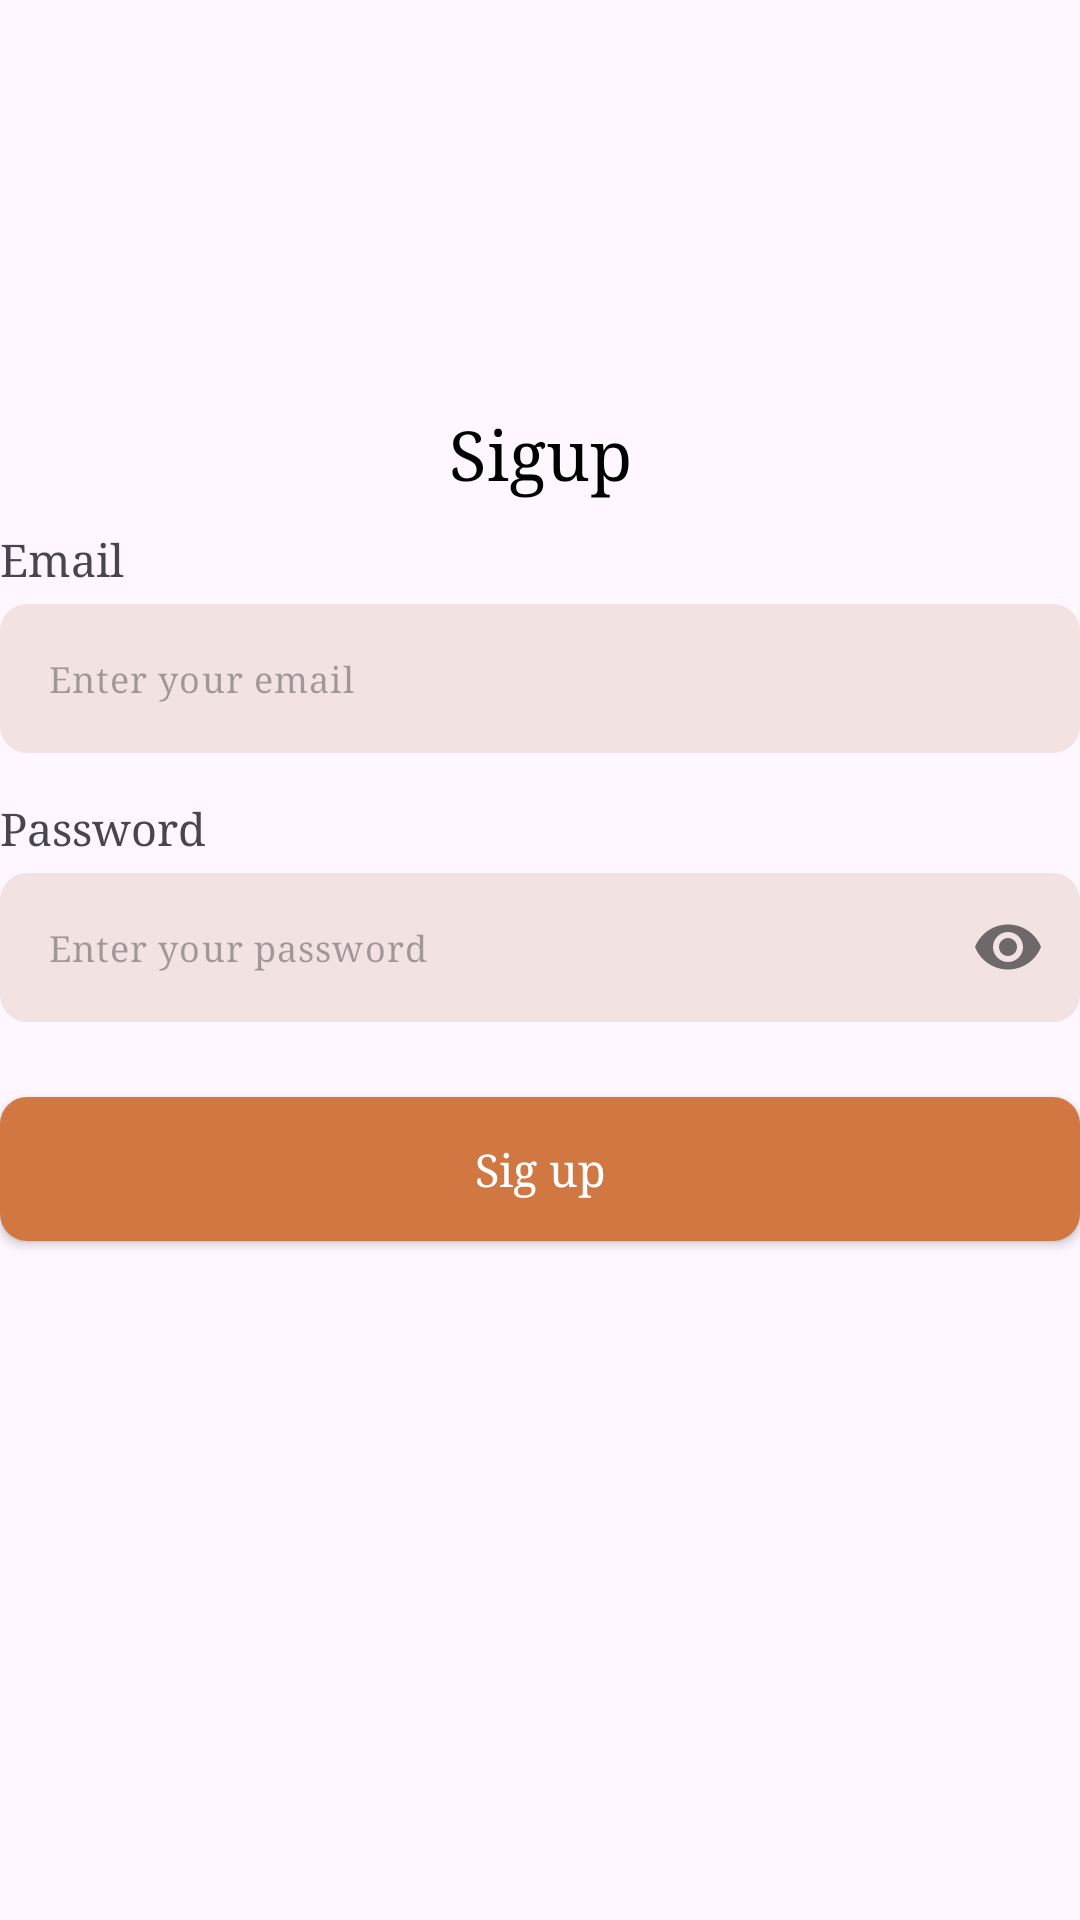

Android layout source for this screen:
<!-- AndroidManifest.xml: application theme Theme.Lab1RestApiApplication -->
<!-- res/layout/activity_sig_up.xml -->
<?xml version="1.0" encoding="utf-8"?>
<RelativeLayout xmlns:android="http://schemas.android.com/apk/res/android"
    xmlns:app="http://schemas.android.com/apk/res-auto"
    xmlns:tools="http://schemas.android.com/tools"
    android:layout_width="match_parent"
    android:layout_height="match_parent"
    android:layout_marginHorizontal="10dp"
    android:layout_marginVertical="10dp"
    tools:context=".SigUpActivity">

    <ImageView
        android:id="@+id/ivBack"
        android:layout_width="25dp"
        android:layout_height="25dp"
        android:src="@drawable/left" />

    <LinearLayout
        android:layout_width="match_parent"
        android:layout_height="500dp"
        android:layout_below="@id/ivBack"
        android:orientation="vertical"
        android:gravity="center">

        <ImageView
            android:layout_width="600px"
            android:layout_height="wrap_content"
            android:layout_gravity="center"
            android:adjustViewBounds="true"
            android:src="@drawable/logo" />

        <TextView
            android:layout_width="match_parent"
            android:layout_height="wrap_content"
            android:fontFamily="serif"
            android:gravity="center"
            android:text="Sigup"
            android:textColor="@color/black"
            android:textSize="23sp" />

        <LinearLayout
            android:layout_width="match_parent"
            android:layout_height="wrap_content"
            android:layout_marginTop="10dp"
            android:orientation="vertical">

            <TextView
                android:layout_width="match_parent"
                android:layout_height="wrap_content"
                android:fontFamily="serif"
                android:text="Email"
                android:textSize="15sp" />

            <com.google.android.material.textfield.TextInputLayout
                android:layout_width="match_parent"
                android:layout_height="wrap_content"
                android:layout_marginTop="5dp"
                app:expandedHintEnabled="false"
                app:hintEnabled="false">

                <EditText
                    android:id="@+id/edEmailSigUp"
                    android:layout_width="match_parent"
                    android:layout_height="wrap_content"
                    android:background="@drawable/custom_input"
                    android:fontFamily="serif"
                    android:hint="Enter your email"
                    android:textSize="12sp" />
            </com.google.android.material.textfield.TextInputLayout>

            <TextView
                android:layout_width="match_parent"
                android:layout_height="wrap_content"
                android:layout_marginTop="15dp"
                android:fontFamily="serif"
                android:text="Password"
                android:textSize="15sp" />

            <com.google.android.material.textfield.TextInputLayout
                android:layout_width="match_parent"
                android:layout_height="wrap_content"
                android:layout_marginTop="5dp"
                app:expandedHintEnabled="false"
                app:hintEnabled="false"
                app:passwordToggleEnabled="true">

                <EditText
                    android:id="@+id/edPasswordSigUp"
                    android:layout_width="match_parent"
                    android:layout_height="wrap_content"
                    android:background="@drawable/custom_input"
                    android:fontFamily="serif"
                    android:hint="Enter your password"
                    android:inputType="textPassword"
                    android:textSize="12sp" />
            </com.google.android.material.textfield.TextInputLayout>
        </LinearLayout>

        <androidx.appcompat.widget.AppCompatButton
            android:id="@+id/btnSigUp"
            android:layout_width="match_parent"
            android:layout_height="wrap_content"
            android:layout_marginTop="25dp"
            android:background="@drawable/custom_btn"
            android:fontFamily="serif"
            android:text="Sig up"
            android:textAllCaps="false"
            android:textColor="@color/white"
            android:textSize="15sp" />
    </LinearLayout>


</RelativeLayout>
<!-- resources referenced by this layout -->
<resources>
  <!-- drawable custom_btn (drawable) -->
  <?xml version="1.0" encoding="utf-8"?>
  <selector xmlns:android="http://schemas.android.com/apk/res/android">
  
      <item>
          <shape>
              <corners android:radius="9dp"/>
              <solid android:color="#D17842"/>
          </shape>
      </item>
  
  
  </selector>
  <!-- drawable custom_input (drawable) -->
  <?xml version="1.0" encoding="utf-8"?>
  <selector xmlns:android="http://schemas.android.com/apk/res/android">
  
      <item>
          <shape>
              <corners android:radius="9dp"/>
              <solid android:color="#F2E2E2"/>
          </shape>
      </item>
  
  
  </selector>
  <style name="Theme.Lab1RestApiApplication" parent="Base.Theme.Lab1RestApiApplication" />
  <style name="Base.Theme.Lab1RestApiApplication" parent="Theme.Material3.DayNight.NoActionBar">
          
          
      </style>
  <!-- not gathered from this repository: default colours our renderer supplied (Android Studio template values) -->
  <color name="black">#FF000000</color>
  <color name="white">#FFFFFFFF</color>
</resources>
